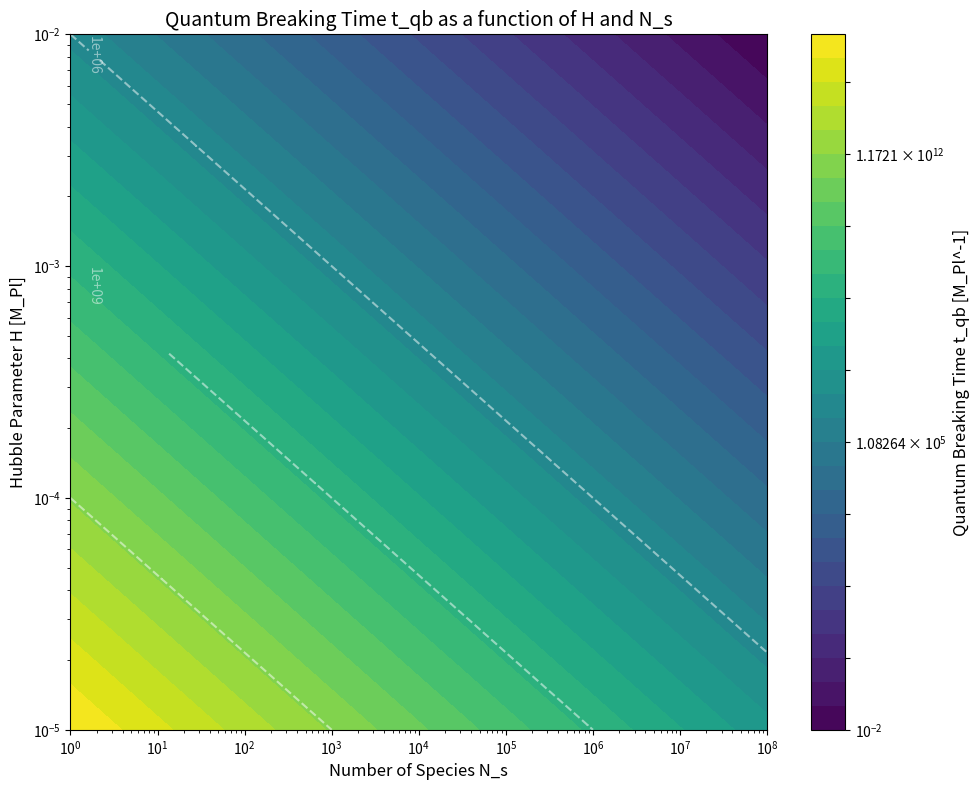

This chart was generated by the following Python code: (Note: this script raises an exception after producing the figure.)
# filename: codebase/step_4.py
import sys
import os
sys.path.insert(0, os.path.abspath("codebase"))
sys.path.insert(0, "/home/node/data/compsep_data/")
import numpy as np
import matplotlib.pyplot as plt
import matplotlib as mpl
import time
import os

mpl.rcParams['text.usetex'] = False

def main():
    print("==================================================================")
    print(" Verification of Quantum Breaking Time and Central Inequality")
    print("==================================================================\n")
    M_Pl = 1.0
    H_vals = np.logspace(-5, -2, 300)
    Ns_vals = np.logspace(0, 8, 300)
    H_grid, Ns_grid = np.meshgrid(H_vals, Ns_vals)
    t_qb_grid = M_Pl**2 / (Ns_grid * H_grid**3)
    fig, ax = plt.subplots(figsize=(10, 8))
    levels = np.logspace(np.log10(t_qb_grid.min()), np.log10(t_qb_grid.max()), 30)
    contour = ax.contourf(Ns_grid, H_grid, t_qb_grid, levels=levels, locator=mpl.ticker.LogLocator(), cmap='viridis')
    cbar = fig.colorbar(contour, ax=ax)
    cbar.set_label('Quantum Breaking Time t_qb [M_Pl^-1]', fontsize=12)
    contour_lines = ax.contour(Ns_grid, H_grid, t_qb_grid, levels=[1e6, 1e9, 1e12, 1e15], colors='white', alpha=0.5, linestyles='dashed')
    ax.clabel(contour_lines, inline=True, fontsize=10, fmt='%.0e')
    ax.set_xscale('log')
    ax.set_yscale('log')
    ax.set_xlabel('Number of Species N_s', fontsize=12)
    ax.set_ylabel('Hubble Parameter H [M_Pl]', fontsize=12)
    ax.set_title('Quantum Breaking Time t_qb as a function of H and N_s', fontsize=14)
    plt.tight_layout()
    timestamp = int(time.time())
    filepath = os.path.join("data", "quantum_breaking_time_1_" + str(timestamp) + ".png")
    plt.savefig(filepath, dpi=300)
    print("Contour plot saved to " + filepath + "\n")
    print("--- Key Values of Quantum Breaking Time t_qb ---")
    test_cases = [(1e-5, 1), (1e-5, 100), (1e-5, 1e6), (1e-4, 1), (1e-4, 100), (1e-4, 1e6), (1e-2, 1), (1e-2, 100)]
    for H_test, Ns_test in test_cases:
        t_qb_test = M_Pl**2 / (Ns_test * H_test**3)
        print("H = " + ("%.1e" % H_test) + " M_Pl, N_s = " + ("%.1e" % Ns_test) + " -> t_qb = " + ("%.3e" % t_qb_test) + " M_Pl^-1")
    print("\n--- Verification of Central Inequality H^2 <= M_Pl^2 / (N_s * N_e) ---")
    print("The central inequality is derived from the requirement that the inflationary")
    print("duration t_life = N_e / H must be less than or equal to the quantum breaking time t_qb.")
    print("t_life <= t_qb  =>  N_e / H <= M_Pl^2 / (N_s * H^3)  =>  H^2 <= M_Pl^2 / (N_s * N_e)")
    N_e_test = 60
    print("\nFor a standard requirement of N_e = " + str(N_e_test) + " e-folds:")
    for Ns_test in [1, 100, 1e4, 1e6, 1e8]:
        H_max = np.sqrt(M_Pl**2 / (Ns_test * N_e_test))
        print("N_s = " + ("%.1e" % Ns_test) + " -> Maximum allowed H = " + ("%.3e" % H_max) + " M_Pl")
    print("\nFor a fixed H = 1.0e-04 M_Pl:")
    H_fixed = 1e-4
    for Ns_test in [1, 100, 1e4, 1e6, 1e8]:
        Ne_max = M_Pl**2 / (Ns_test * H_fixed**2)
        print("N_s = " + ("%.1e" % Ns_test) + " -> Maximum possible e-folds N_e = " + ("%.3e" % Ne_max))
        if Ne_max < 60:
            print("  (Warning: N_e < 60, insufficient inflation for this N_s and H)")

if __name__ == '__main__':
    main()
